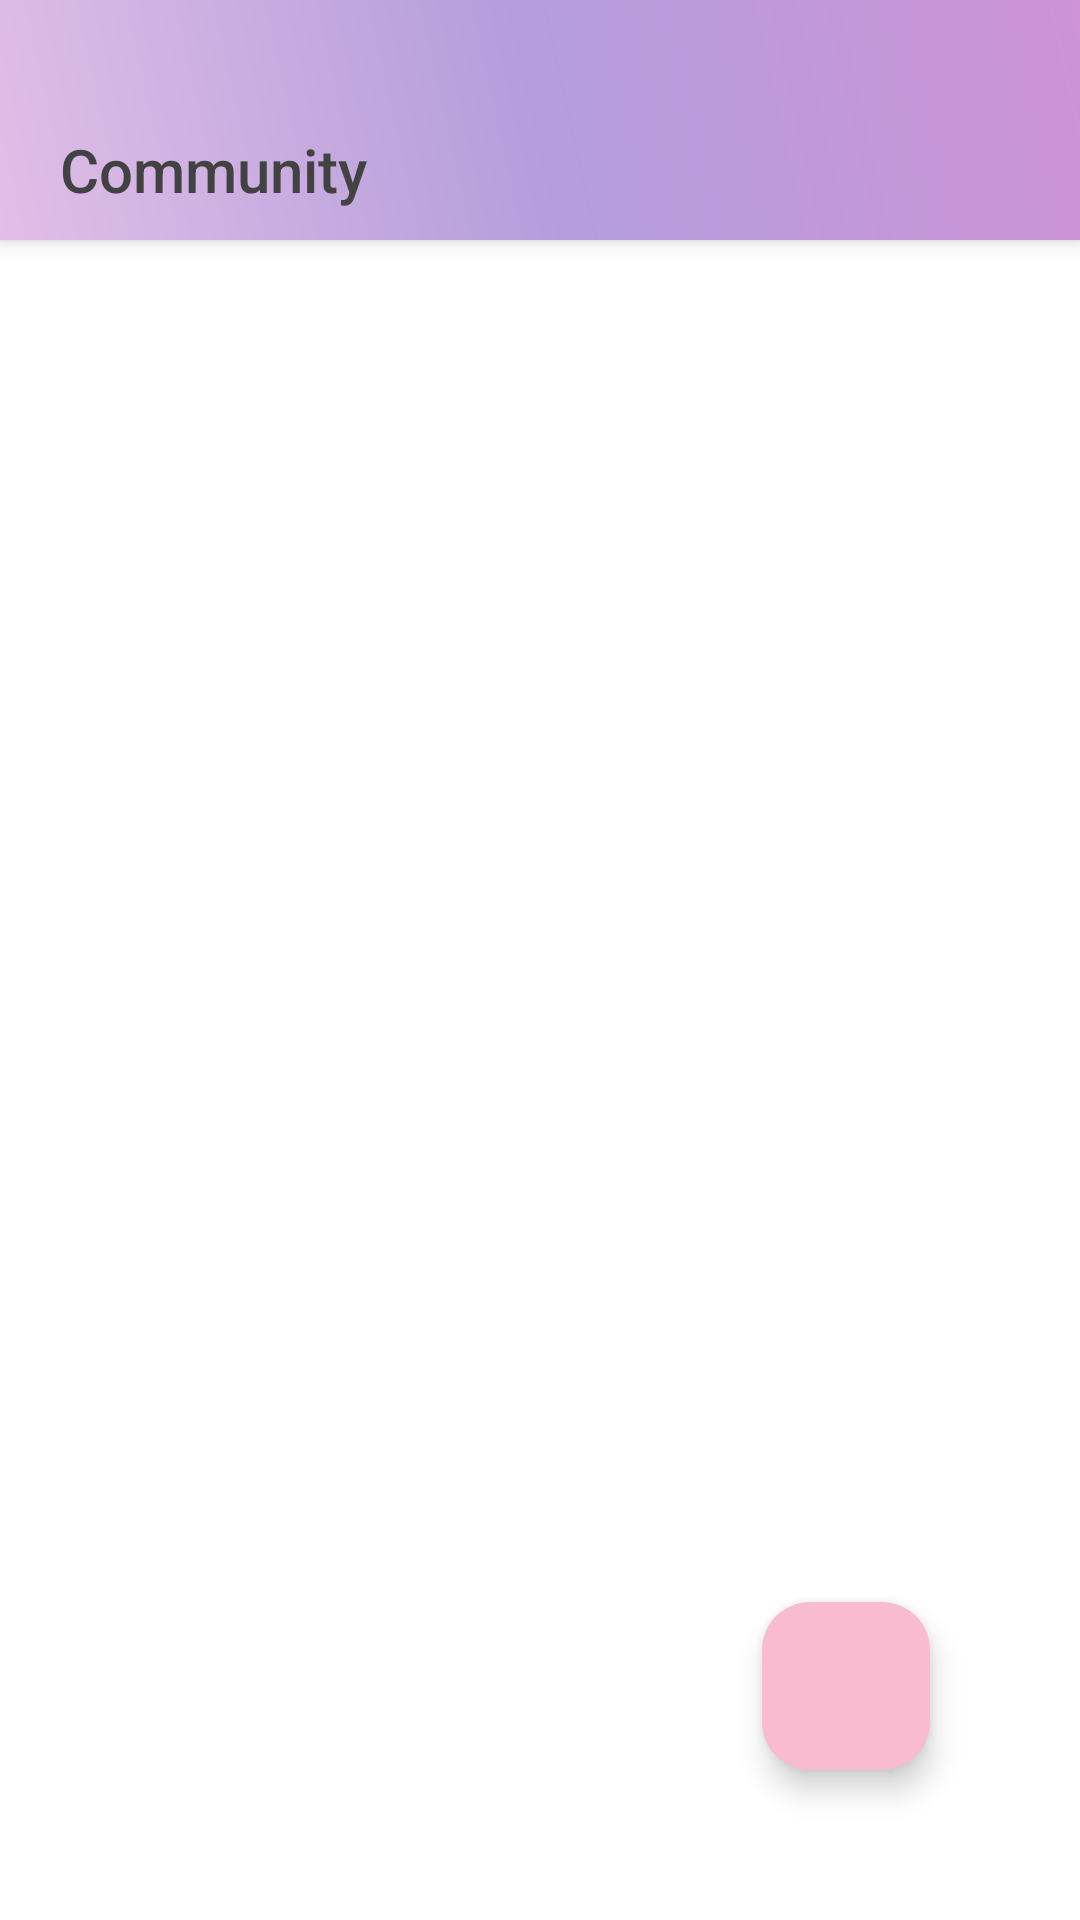

Reconstruct the res/layout file that produces this screen, plus the resources it refers to.
<!-- AndroidManifest.xml: application theme Theme.F2Sample -->
<!-- res/layout/fragment_user_feed.xml -->
<?xml version="1.0" encoding="utf-8"?>
<androidx.constraintlayout.widget.ConstraintLayout xmlns:android="http://schemas.android.com/apk/res/android"
    xmlns:app="http://schemas.android.com/apk/res-auto"
    xmlns:tools="http://schemas.android.com/tools"
    android:layout_width="match_parent"
    android:layout_height="match_parent"
    android:background="@color/surface">

    <androidx.constraintlayout.widget.ConstraintLayout
        android:id="@+id/topBarLayout"
        android:layout_width="match_parent"
        android:layout_height="80dp"
        android:background="@drawable/top_bar_gradient"
        android:elevation="4dp"
        android:paddingHorizontal="20dp"
        android:paddingVertical="10dp"
        app:layout_constraintEnd_toEndOf="parent"
        app:layout_constraintStart_toStartOf="parent"
        app:layout_constraintTop_toTopOf="parent">

        <TextView
            android:id="@+id/chatTitle"
            android:layout_width="wrap_content"
            android:layout_height="wrap_content"
            android:fontFamily="sans-serif-medium"
            android:text="Community"
            android:textColor="@color/onPrimary"
            android:textSize="20dp"
            app:layout_constraintBottom_toBottomOf="parent"
            app:layout_constraintStart_toStartOf="parent" />

        <ImageButton
            android:id="@+id/feedView"
            android:layout_width="24dp"
            android:layout_height="24dp"
            android:background="?attr/selectableItemBackgroundBorderless"
            android:clickable="true"
            android:focusable="true"
            android:src="@drawable/grid_view_24px"
            app:layout_constraintBottom_toBottomOf="parent"
            app:layout_constraintEnd_toEndOf="parent" />

    </androidx.constraintlayout.widget.ConstraintLayout>


    <View
        android:id="@+id/blur_view"
        android:layout_width="match_parent"
        android:layout_height="match_parent"
        android:alpha="0.5"
        android:background="@android:color/black"
        android:visibility="gone" />

    <ProgressBar
        android:id="@+id/progress_bar"
        android:layout_width="64dp"
        android:layout_height="64dp"
        android:layout_margin="50dp"
        android:indeterminate="true"
        android:visibility="gone"
        app:layout_constraintBottom_toBottomOf="@+id/recyclerViewUserFeed"
        app:layout_constraintEnd_toEndOf="parent"
        app:layout_constraintStart_toStartOf="parent"
        app:layout_constraintTop_toTopOf="parent" />

    <androidx.recyclerview.widget.RecyclerView
        android:id="@+id/recyclerViewUserFeed"
        android:layout_width="match_parent"
        android:layout_height="0dp"
        app:layout_constraintBottom_toBottomOf="parent"
        app:layout_constraintEnd_toEndOf="parent"
        app:layout_constraintStart_toStartOf="parent"
        app:layout_constraintTop_toBottomOf="@+id/topBarLayout" />

    <com.google.android.material.floatingactionbutton.FloatingActionButton
        android:id="@+id/floatingButton"
        android:layout_width="wrap_content"
        android:layout_height="wrap_content"
        android:layout_margin="50dp"
        android:src="@drawable/add_photo_alternate_24px"
        app:backgroundTint="@color/secondary"
        app:layout_constraintBottom_toBottomOf="parent"
        app:layout_constraintEnd_toEndOf="parent"
        app:tint="@color/onSecondary" />

</androidx.constraintlayout.widget.ConstraintLayout>
<!-- resources referenced by this layout -->
<resources>
  <color name="onPrimary">#424242</color>
  <color name="onSecondary">#424242</color>
  <color name="secondary">#F8BBD0</color>
  <color name="surface">#FFFFFF</color>
  <!-- drawable top_bar_gradient (drawable) -->
  <shape xmlns:android="http://schemas.android.com/apk/res/android">
      <gradient
          android:startColor="@color/primary"
          android:centerColor="@color/tertiary"
          android:endColor="@color/primaryVariant"
          android:angle="45"/>
  </shape>
  <style name="Theme.F2Sample" parent="Base.Theme.F2Sample" />
  <color name="primary">#E1BEE7</color>
  <color name="tertiary">#B39DDB</color>
  <color name="primaryVariant">#CE93D8</color>
  <style name="Base.Theme.F2Sample" parent="Theme.Material3.DayNight.NoActionBar">
          
          
  
      </style>
</resources>
